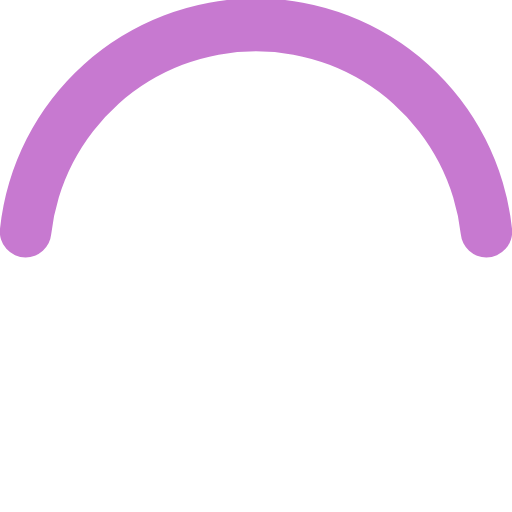
t = 0.00 s
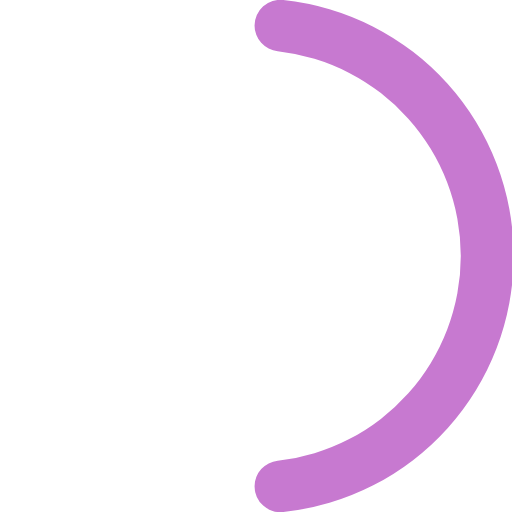
t = 0.13 s
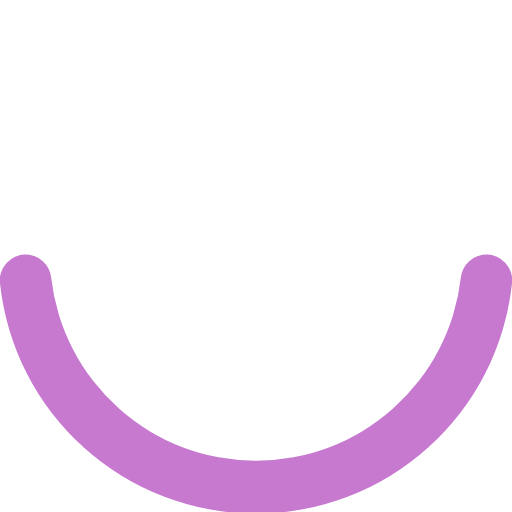
t = 0.25 s
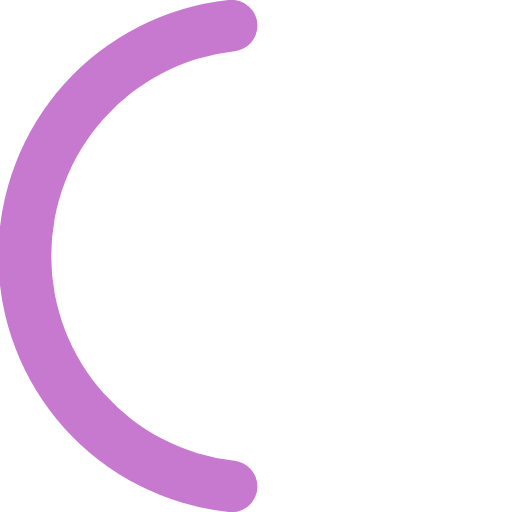
t = 0.38 s

The animated SVG that drew these frames (rendered in a browser with its animation timeline set to each time). Animation: 1 SMIL element (animateTransform=1); one cycle of 0.50 s, repeats indefinitely.

<svg xmlns="http://www.w3.org/2000/svg" width="100%" height="100%" viewBox="0 0 50 50">
      <path fill="#C779D0" d="M25,5A20.14,20.14,0,0,1,45,22.88a2.51,2.51,0,0,0,2.49,2.26h0A2.52,2.52,0,0,0,50,22.33a25.14,25.14,0,0,0-50,0,2.52,2.52,0,0,0,2.5,2.81h0A2.51,2.51,0,0,0,5,22.88,20.14,20.14,0,0,1,25,5Z">
        <animateTransform attributeName="transform" type="rotate" from="0 25 25" to="360 25 25" dur="0.5s" repeatCount="indefinite" />
      </path>
    </svg>
